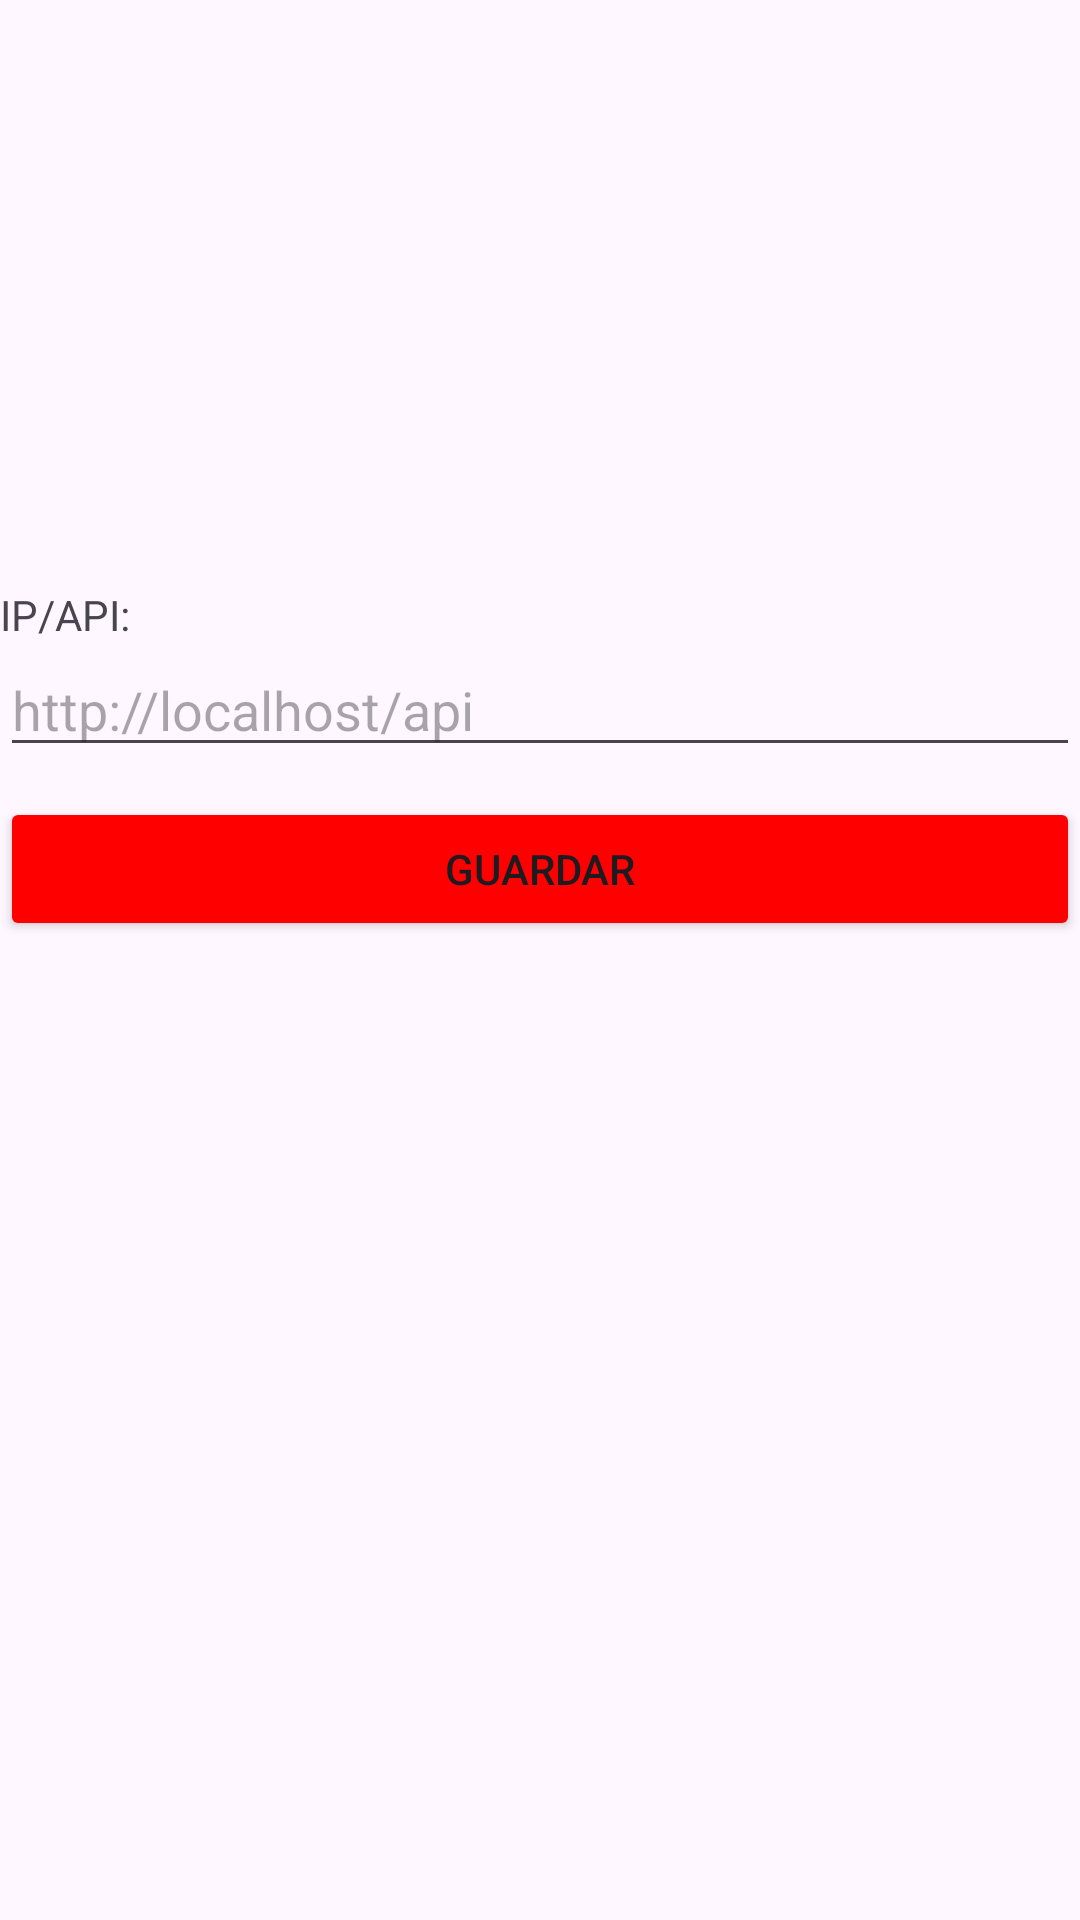

Layout XML and referenced resources for this Android screen:
<!-- AndroidManifest.xml: application theme Theme.LojaCalcado -->
<!-- res/layout/activity_configurar_api.xml -->
<?xml version="1.0" encoding="utf-8"?>
<LinearLayout xmlns:android="http://schemas.android.com/apk/res/android"
    xmlns:app="http://schemas.android.com/apk/res-auto"
    xmlns:tools="http://schemas.android.com/tools"
    android:layout_width="match_parent"
    android:layout_height="match_parent"
    android:orientation="vertical"
    android:layout_margin="5dp"
    tools:context=".ConfigurarApiActivity">

    <View
        android:id="@+id/view"
        android:layout_width="match_parent"
        android:layout_height="0dp"
        android:layout_weight="0.3"/>

    <TextView
        android:id="@+id/tvAPI"
        android:layout_width="match_parent"
        android:layout_height="wrap_content"
        android:ems="10"
        android:text="IP/API:" />

    <EditText
        android:id="@+id/etApiUrl"
        android:layout_width="match_parent"
        android:layout_height="wrap_content"
        android:ems="10"
        android:hint="@string/txt_api"
        android:layout_marginBottom="10dp" />

    <Button
        android:id="@+id/btnGuardar"
        android:layout_width="match_parent"
        android:layout_height="wrap_content"
        android:backgroundTint="#FF0000"
        android:onClick="OnClickGuardar"
        android:text="@string/txt_guardar" />

    <View
        android:id="@+id/view2"
        android:layout_width="match_parent"
        android:layout_height="0dp"
        android:layout_weight="0.5"/>
</LinearLayout>
<!-- resources referenced by this layout -->
<resources>
  <string name="txt_api">http://localhost/api</string>
  <string name="txt_guardar">Guardar</string>
  <style name="Theme.LojaCalcado" parent="Base.Theme.LojaCalcado" />
  <style name="Base.Theme.LojaCalcado" parent="Theme.Material3.DayNight.NoActionBar">
          
          
      </style>
</resources>
